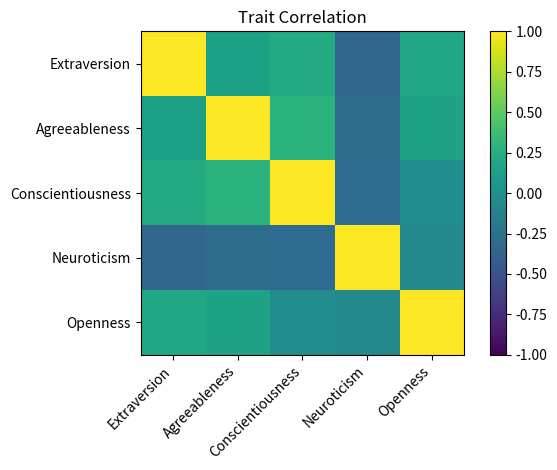
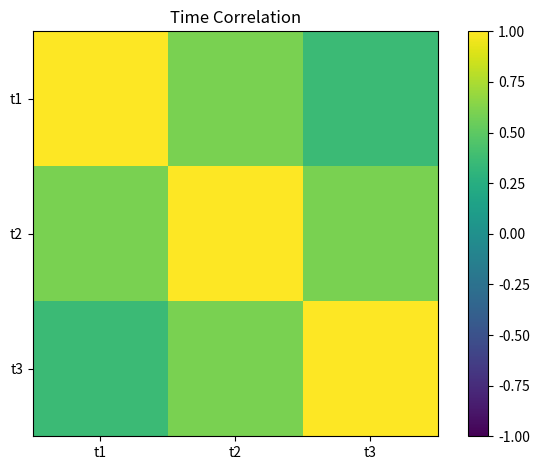
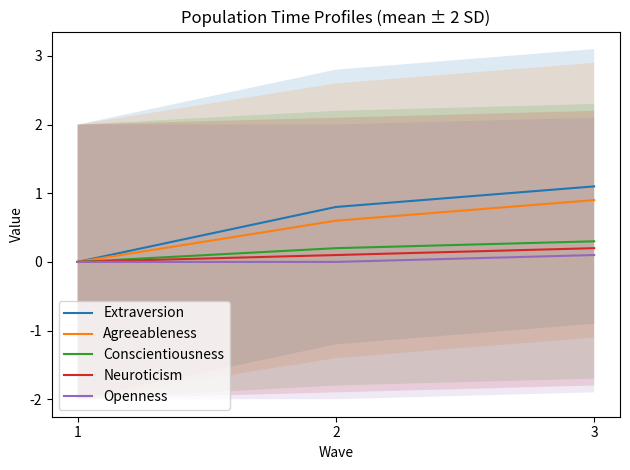
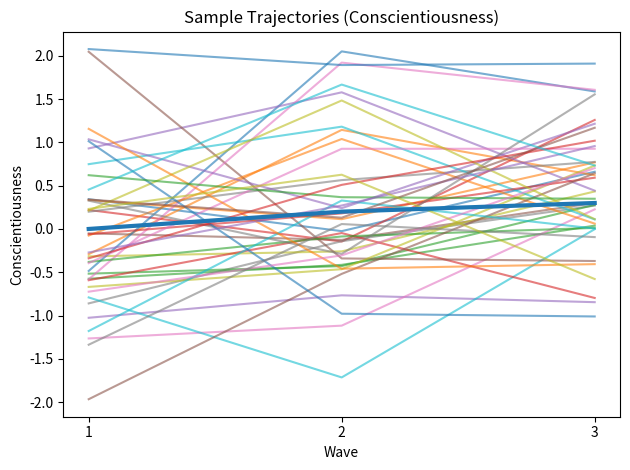
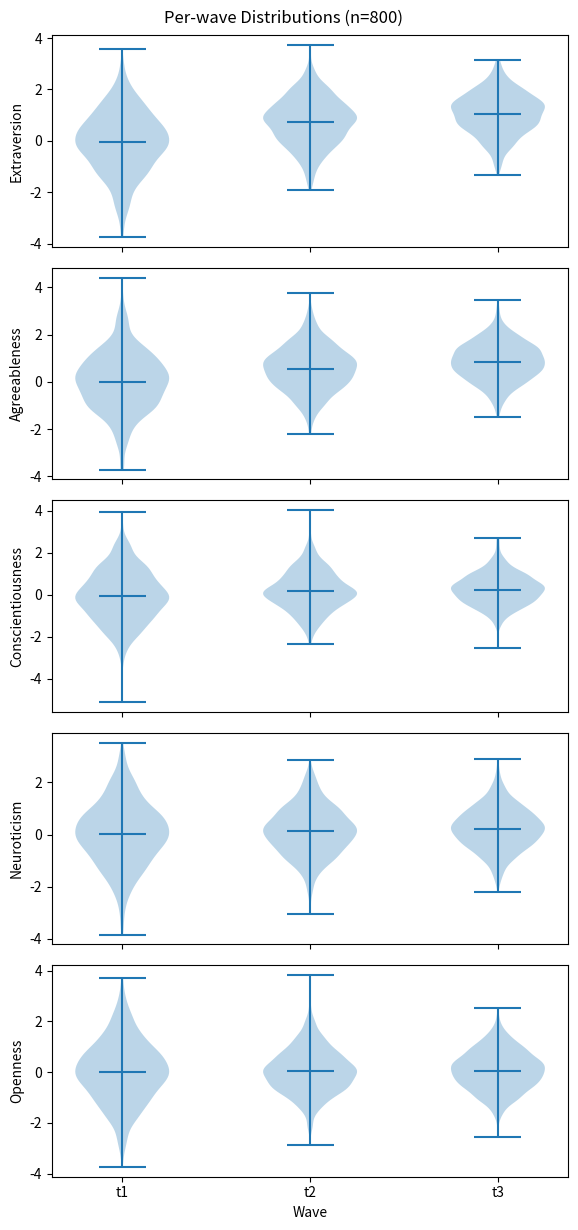

Python code for these plots, in order:
import numpy as np
import pandas as pd
import matplotlib.pyplot as plt

class MTMTDistribution:
    """
    Multi-Trait × Multi-Time population.
    You define the distribution at init; simulate(n) draws a sample.
    """
    def __init__(
        self,
        mu,                 # (T, P) mean matrix
        Sigma_time,         # (T, T) time covariance
        Sigma_traits,       # (P, P) trait covariance
        trait_names=None,   # list of length P
        seed=123,
    ):
        self.mu = np.asarray(mu)
        self.Sigma_time = np.asarray(Sigma_time)
        self.Sigma_traits = np.asarray(Sigma_traits)

        T, P = self.mu.shape
        if self.Sigma_time.shape != (T, T):
            raise ValueError(f"Sigma_time must be ({T},{T})")
        if self.Sigma_traits.shape != (P, P):
            raise ValueError(f"Sigma_traits must be ({P},{P})")

        if trait_names is None:
            trait_names = [f"Trait{j+1}" for j in range(P)]
        if len(trait_names) != P:
            raise ValueError(f"trait_names must have length {P}")
        self.trait_names = trait_names

        # precompute Cholesky factors once
        self.Lt = np.linalg.cholesky(self.Sigma_time)
        self.Lp = np.linalg.cholesky(self.Sigma_traits)

        self.T, self.P = T, P
        self.rng = np.random.default_rng(seed)

    @staticmethod
    def ar1_cov(T, rho=0.7, sigma=1.0):
        idx = np.arange(T)
        return (sigma**2) * (rho ** np.abs(idx[:, None] - idx[None, :]))

    @staticmethod
    def cov_from_sds_corr(sds, R):
        sds = np.asarray(sds)
        R = np.asarray(R)
        D = np.diag(sds)
        return D @ R @ D

    def reseed(self, seed):
        self.rng = np.random.default_rng(seed)

    def simulate(self, n, as_df=False):
        """Draw n samples -> (n, T, P) or long DataFrame if as_df=True."""
        Z = self.rng.standard_normal((n, self.T, self.P))
        X = Z @ self.Lp.T
        X = np.einsum('tu, ntp -> nup', self.Lt, X)
        X = X + self.mu

        if not as_df:
            return X

        # long DataFrame: unit, wave, trait, value
        records = []
        for i in range(n):
            for t in range(self.T):
                for p, trait in enumerate(self.trait_names):
                    records.append((i, t, trait, X[i, t, p]))
        return pd.DataFrame(records, columns=["unit", "wave", "trait", "value"])

    # ------------------------
    # Visualization methods
    # ------------------------

    def plot_trait_corr(self):
        """Heatmap of trait correlation (derived from Sigma_traits)."""
        D = np.sqrt(np.diag(self.Sigma_traits))
        R = self.Sigma_traits / np.outer(D, D)
        fig, ax = plt.subplots()
        im = ax.imshow(R, vmin=-1, vmax=1)
        ax.set_xticks(range(self.P)); ax.set_xticklabels(self.trait_names, rotation=45, ha='right')
        ax.set_yticks(range(self.P)); ax.set_yticklabels(self.trait_names)
        ax.set_title("Trait Correlation")
        fig.colorbar(im, ax=ax)
        plt.tight_layout()
        return fig, ax

    def plot_time_cov(self, correlation=True):
        """Heatmap of time covariance or correlation."""
        if correlation:
            d = np.sqrt(np.diag(self.Sigma_time))
            M = self.Sigma_time / np.outer(d, d)
            title = "Time Correlation"
            vmin, vmax = -1, 1
        else:
            M = self.Sigma_time
            title = "Time Covariance"
            vmin, vmax = None, None

        fig, ax = plt.subplots()
        im = ax.imshow(M, vmin=vmin, vmax=vmax)
        ax.set_xticks(range(self.T)); ax.set_xticklabels([f"t{t+1}" for t in range(self.T)])
        ax.set_yticks(range(self.T)); ax.set_yticklabels([f"t{t+1}" for t in range(self.T)])
        ax.set_title(title)
        fig.colorbar(im, ax=ax)
        plt.tight_layout()
        return fig, ax

    def plot_population_time_profiles(self, ci='2sd'):
        import matplotlib.pyplot as plt
        time = np.arange(1, self.T + 1)
        fig, ax = plt.subplots()
        for p, name in enumerate(self.trait_names):
            mean = self.mu[:, p]
            ax.plot(time, mean, label=name)
            if ci == '2sd':
                var_t = np.diag(self.Sigma_time) * self.Sigma_traits[p, p]
                sd_t = np.sqrt(var_t)
                ax.fill_between(time, mean - 2 * sd_t, mean + 2 * sd_t, alpha=0.15)

        ax.set_xlabel("Wave")
        ax.set_ylabel("Value")
        ax.set_title("Population Time Profiles (mean ± 2 SD)")
        ax.set_xticks(time)  # << force integer ticks
        ax.set_xticklabels([str(t) for t in time])  # << integer-looking labels
        ax.legend()
        plt.tight_layout()
        return fig, ax

    def plot_sample_trajectories(self, n=30, trait=None):
        import matplotlib.pyplot as plt
        if trait is None:
            p = 0;
            trait = self.trait_names[0]
        else:
            p = self.trait_names.index(trait)
        X = self.simulate(n)
        time = np.arange(1, self.T + 1)
        fig, ax = plt.subplots()
        for i in range(n):
            ax.plot(time, X[i, :, p], alpha=0.6)
        ax.plot(time, self.mu[:, p], linewidth=3)
        ax.set_xlabel("Wave")
        ax.set_ylabel(trait)
        ax.set_title(f"Sample Trajectories ({trait})")
        ax.set_xticks(time)  # << force integer ticks
        ax.set_xticklabels([str(t) for t in time])  # << integer-looking labels
        plt.tight_layout()
        return fig, ax

    def plot_distributions(self, n=500, kind='violin'):
        """
        Simulate n units and show per-wave distributions for each trait.
        kind: 'violin' or 'box'
        """
        X = self.simulate(n)  # (n, T, P)
        time_labels = [f"t{t+1}" for t in range(self.T)]

        fig, axes = plt.subplots(self.P, 1, figsize=(6, 2.5*self.P), sharex=True)
        if self.P == 1:
            axes = [axes]

        for p, ax in enumerate(axes):
            data_by_wave = [X[:, t, p] for t in range(self.T)]
            if kind == 'violin':
                parts = ax.violinplot(data_by_wave, showmeans=True, showextrema=True, showmedians=False)
            elif kind == 'box':
                ax.boxplot(data_by_wave, showfliers=False)
            else:
                raise ValueError("kind must be 'violin' or 'box'")

            ax.set_ylabel(self.trait_names[p])
            ax.set_xticks(range(1, self.T+1))
            ax.set_xticklabels(time_labels)

        axes[-1].set_xlabel("Wave")
        fig.suptitle(f"Per-wave Distributions (n={n})")
        plt.tight_layout()
        return fig, axes



if __name__ == "__main__":
    # Big Five intercorrelations (domains) as an example
    Sigma_traits = np.array([
        [1.00, 0.14, 0.22, -0.34, 0.20],
        [0.14, 1.00, 0.28, -0.29, 0.15],
        [0.22, 0.28, 1.00, -0.30, -0.02],
        [-0.34, -0.29, -0.30, 1.00, -0.06],
        [0.20, 0.15, -0.02, -0.06, 1.00],
    ])
    mu = np.array([
        [0.0, 0.0, 0.0, 0.0, 0.0],
        [0.8, 0.6, 0.2, 0.1, 0.0],
        [1.1, 0.9, 0.3, 0.2, 0.1],
    ])
    Sigma_time = MTMTDistribution.ar1_cov(3, rho=0.6, sigma=1.0)

    trait_names = ["Extraversion", "Agreeableness", "Conscientiousness",
                   "Neuroticism", "Openness"]

    # Define your population...
    pop = MTMTDistribution(mu=mu, Sigma_time=Sigma_time,
                           Sigma_traits=Sigma_traits,
                           trait_names=["Extraversion", "Agreeableness", "Conscientiousness", "Neuroticism",
                                        "Openness"],
                           seed=42)

    # Plots
    pop.plot_trait_corr()
    pop.plot_time_cov(correlation=True)
    pop.plot_population_time_profiles()
    pop.plot_sample_trajectories(n=40, trait="Conscientiousness")
    pop.plot_distributions(n=800, kind='violin')
    plt.show()


